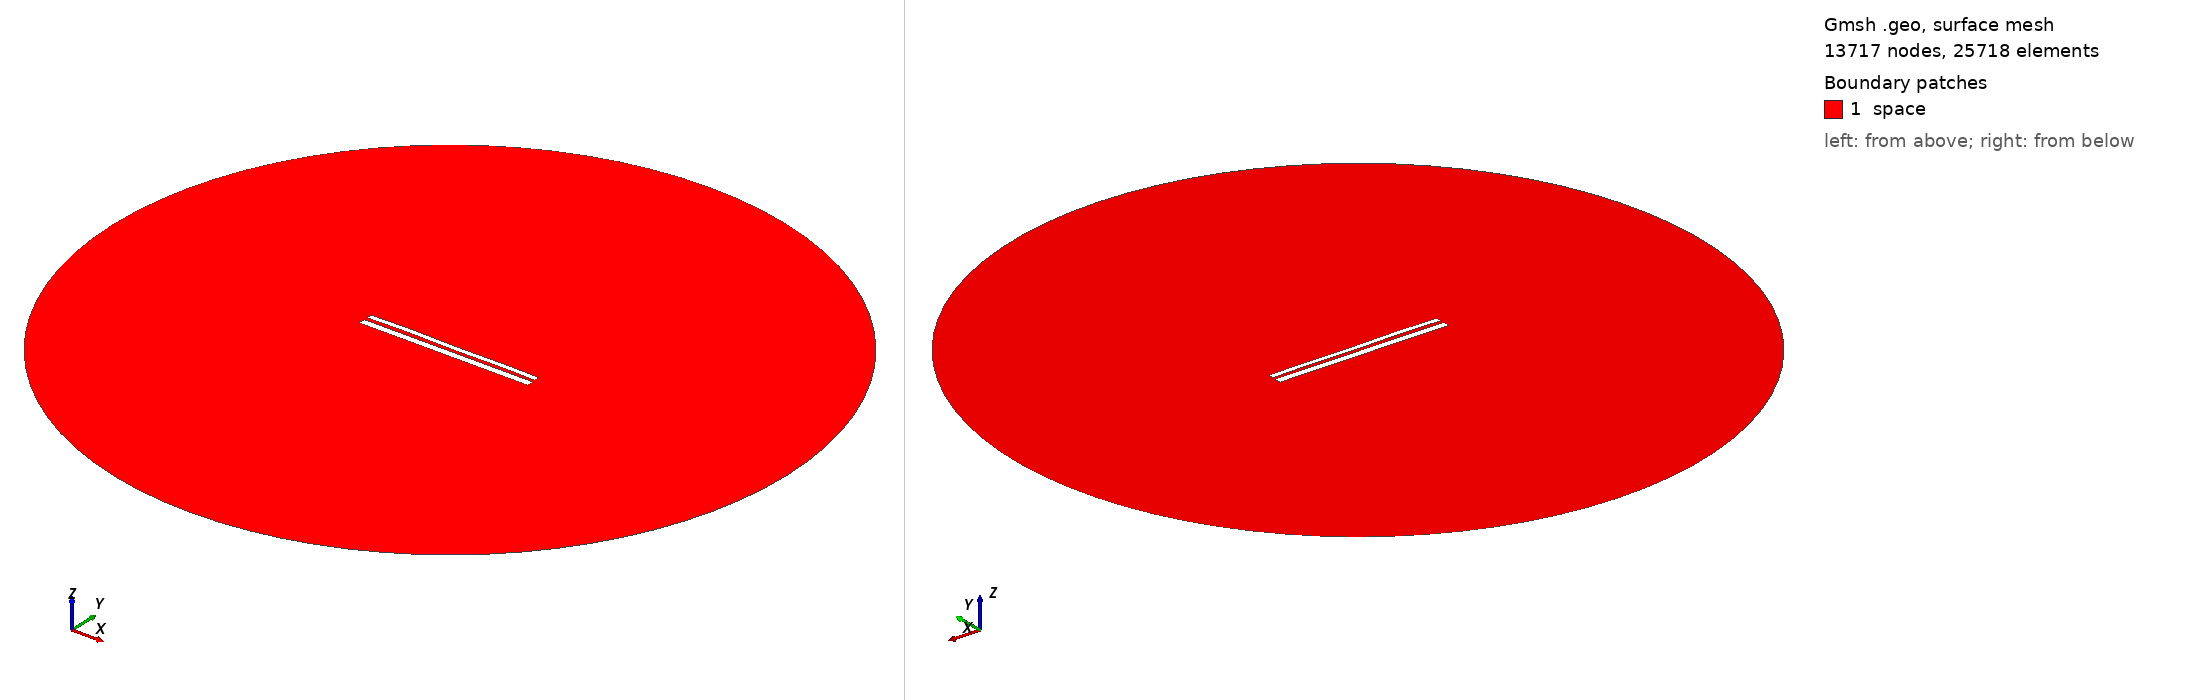

Gmsh geometry script, surface-meshed: 13717 nodes, 25718 surface elements. Boundary patches (legend numbers): 1 space. Left view from above one corner, right view from below the opposite corner. Legend entries are the model's physical surfaces. The drawing asked Gmsh for element sizes between 1% and 20% of the model's largest extent; the script's own settings can give other sizes.

=== 10220.geo (drawn) ===
//---------------------------------------
// Geometry kernel
//---------------------------------------

SetFactory("OpenCASCADE");



//---------------------------------------
// Parameters of the geometry
//---------------------------------------

// Overetch of the upper plate
overetch = 0.375;

// Distance between the plates
distance = 1.75;

// Discretization over the x axis (for the deformation)
nx = 50; 

// Length of the plate
L = 100 - overetch; 

// Number of modes
n = 4; 

// 1st mode coefficient
coeff(1) = -0.075;
beta(1) = 0.596864 * 3.1415926535 / L;

// 2nd mode coefficient
coeff(2) = 0.07499999999999998;
beta(2) = 1.49418 * 3.1415926535 / L;

// 3rd mode coefficient
coeff(3) = 0.07499999999999998;
beta(3) = 2.50025 * 3.1415926535 / L;

// 4th mode coefficient
coeff(4) = 0.15;
beta(4) = 3.49999 * 3.1415926535 / L;



//---------------------------------------
// Upper plate (deformed rectangle)
//---------------------------------------

// Coordiantes of the upper plate
xmin = -50;
xmax = 50 - overetch;

// Height of the upper plate
yheight = 4 - 2 * overetch;

// Indexes of the points
UpperID[] = {};
LowerID[] = {};
LeftID[] = {};
RightID[] = {};

// Point index
p = 1;

// Horizontal edges
For i In {1:nx}
    x = xmin + (i-1)*(xmax - xmin)/(nx-1);

    y_bottom = distance / 2 + overetch;
    For j In {1:n}
        C = (Cosh(beta(j)*L) + Cos(beta(j)*L)) / (Sinh(beta(j)*L) + Sin(beta(j)*L));
        y_bottom  = y_bottom + coeff(j) * (Cosh(beta(j)*(x+50)) - Cos(beta(j)*(x+50)) - C * (Sinh(beta(j)*(x+50)) - Sin(beta(j)*(x+50))));
    EndFor

    y_top = y_bottom + yheight;

    Point(p) = {x, y_top, 0, 1.0};
    UpperID[i] = p;
    p = p + 1;

    Point(p) = {x, y_bottom, 0, 1.0};
    LowerID[i] = p;
    p = p + 1;
EndFor

// Create point lists
UpperPts[] = {}; LowerPts[] = {};
For i In {1:nx}
  UpperPts[] += {UpperID[i]};
  LowerPts[] += {LowerID[i]};
EndFor

// Build splines
Spline(1) = {UpperPts[]};
Spline(2) = {LowerPts[]};
Line(3) = {LowerPts[nx-1], UpperPts[nx-1]};
Line(4) = {LowerPts[0], UpperPts[0]};

// Build the plane surface
Curve Loop(1) = {2, 3, -1, -4};
Plane Surface(1) = {1};



//---------------------------------------
// Lower plate (rectangle)
//---------------------------------------

// Vertices
Point(1001) = {-50, -1, 0, 1.0};
Point(1002) = { 50, -1, 0, 1.0};
Point(1003) = { 50,  -5, 0, 1.0};
Point(1004) = {-50,  -5, 0, 1.0};

// Edges
Line(5) = {1001, 1002};
Line(6) = {1002, 1003};
Line(7) = {1003, 1004};
Line(8) = {1004, 1001};

// Plane surface
Line Loop(2) = {5, 6, 7, 8};
Plane Surface(2) = {2}; 



//---------------------------------------
// Outer (fictious) boundary
//---------------------------------------

// Points
Point(1005) = {0, 0, 0};       // Center
Point(1006) = {200, 0, 0};     // Start point
Point(1007) = {0, 200, 0};     // 90 degrees
Point(1008) = {-200, 0, 0};    // 180 degrees
Point(1009) = {0, -200, 0};    // 270 degrees

// Circle arcs (each needs start, center, end)
Circle(9) = {1006, 1005, 1007};
Circle(10) = {1007, 1005, 1008};
Circle(11) = {1008, 1005, 1009};
Circle(12) = {1009, 1005, 1006};

// Plane surface for the entire domain
Curve Loop(3) = {9, 10, 11, 12};
Surface(3) = {3};

// Subtract the plates from the whole domain to obtain the actual domain where we want to solve the equations
BooleanDifference{ Surface{3}; Delete; }{ Surface{1}; Surface{2}; Delete; }




//---------------------------------------
// Transfinite Lines/Curves
//---------------------------------------

// Set the number of points on the boundaries
r = 7;

// Plates
Transfinite Curve {1, 2} = 50*r Using Progression 1;
Transfinite Curve {3, 4} = 2*r Using Progression 1;
Transfinite Line {5, 7} = 50*r Using Progression 1;
Transfinite Line {6, 8} = 2*r Using Progression 1;

// Outer boundary
Transfinite Line {9, 10, 11, 12} = 20 Using Progression 1;



//---------------------------------------
// Physical groups
//---------------------------------------                

// Physical curves (boundaries)
Physical Line("force_segment", 10) = {2};
Physical Line("upper_plate", 11) = {1, 3, 4};
Physical Line("lower_plate", 12) = {5, 6, 7, 8};
Physical Line("boundary", 20) = {9, 10, 11, 12};

// Physical Surfaces
Physical Surface("space", 30) = {3};



//---------------------------------------
// 6. Generate the Mesh
//---------------------------------------

// 2D mesh generation
Mesh 2;
